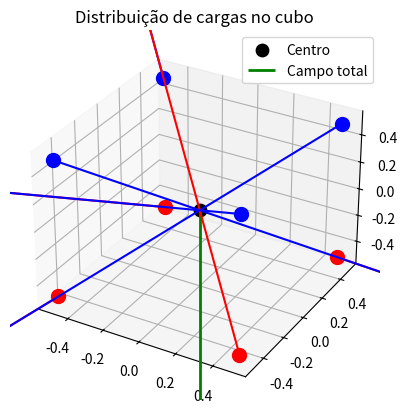
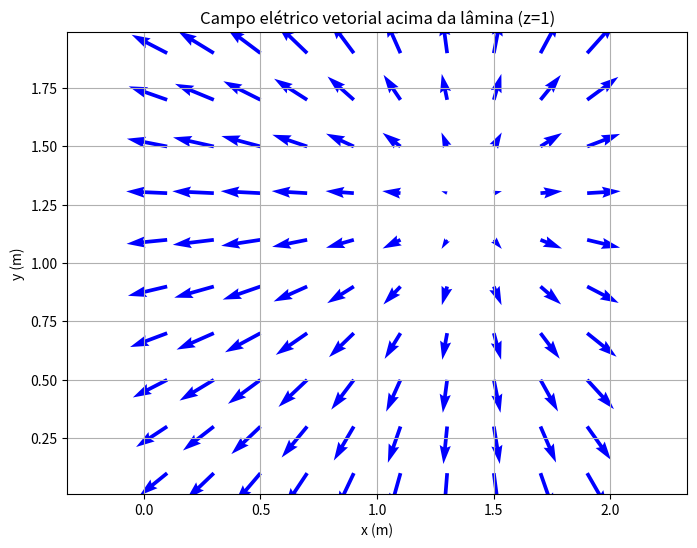
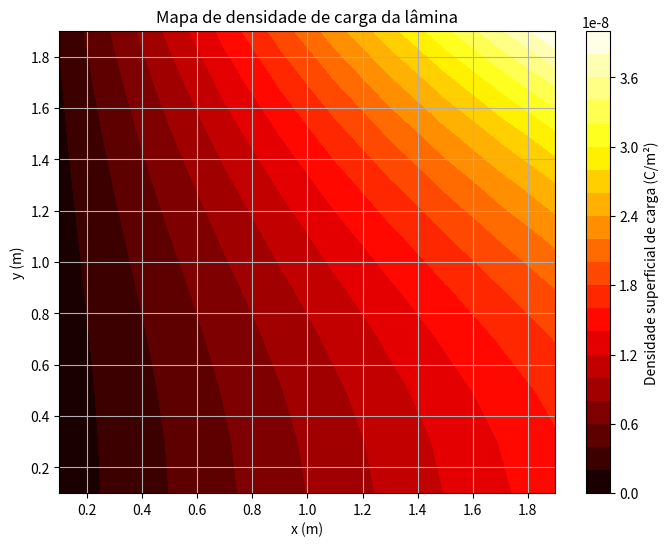

Here is the Python script that generated these plots, in order:
import numpy as np
import matplotlib.pyplot as plt
from scipy.constants import epsilon_0
from scipy.integrate import dblquad
from mpl_toolkits.mplot3d import Axes3D

# ---------- SIMULAÇÃO 1: Campo elétrico no centro do cubo ----------
def campo_cubo(plot=True):
    k = 1 / (4 * np.pi * epsilon_0)
    s = 1  # lado do cubo em metros
    q = 1  # módulo da carga

    # Coordenadas dos vértices do cubo
    coords = [
        (x, y, z)
        for x in [-0.5, 0.5]
        for y in [-0.5, 0.5]
        for z in [-0.5, 0.5]
    ]

    # Distribuição alternada de cargas: 4 positivas, 4 negativas
    cargas = [q if i % 2 == 0 else -q for i in range(8)]

    E_total = np.array([0.0, 0.0, 0.0])
    if plot:
        fig = plt.figure()
        ax = fig.add_subplot(111, projection='3d')
        ax.set_title("Distribuição de cargas no cubo")

    for pos, carga in zip(coords, cargas):
        r = np.array(pos)
        r_mod = np.linalg.norm(r)
        E = k * carga * r / (r_mod**3)
        E_total += E

        if plot:
            color = 'r' if carga > 0 else 'b'
            ax.scatter(*r, color=color, s=100)
            ax.quiver(*r, *(-E), length=0.3, color=color)

    if plot:
        ax.scatter(0, 0, 0, color='k', s=80, label='Centro')
        ax.quiver(0, 0, 0, *E_total, color='g', linewidth=2, label='Campo total')
        ax.legend()
        plt.show()

    return E_total

# ---------- SIMULAÇÃO 2: Integração sobre lâmina ----------
def campo_lamina(ponto_obs=np.array([1.0, 1.0, 1.0])):
    k = 1 / (4 * np.pi * epsilon_0)

    def densidade(x, y):
        return 1e-9 * x * (y**2 + 4)**(1.5)  # C/m²

    def integrando(x, y):
        r = ponto_obs - np.array([x, y, 0])
        r_mod = np.linalg.norm(r)
        dE = densidade(x, y) * r / (r_mod**3)
        return dE

    def integrando_x(x, y): return integrando(x, y)[0]
    def integrando_y(x, y): return integrando(x, y)[1]
    def integrando_z(x, y): return integrando(x, y)[2]

    Ex, _ = dblquad(integrando_x, 0, 2, lambda x: 0, lambda x: 2)
    Ey, _ = dblquad(integrando_y, 0, 2, lambda x: 0, lambda x: 2)
    Ez, _ = dblquad(integrando_z, 0, 2, lambda x: 0, lambda x: 2)

    E = k * np.array([Ex, Ey, Ez])
    return E

# ---------- Geração de mapa de densidade e campo vetorial ----------
def plot_lamina():
    k = 1 / (4 * np.pi * epsilon_0)
    X, Y = np.meshgrid(np.linspace(0.1, 1.9, 10), np.linspace(0.1, 1.9, 10))
    Z = np.zeros_like(X)
    Ex_total = np.zeros_like(X)
    Ey_total = np.zeros_like(X)
    Ez_total = np.zeros_like(X)

    def densidade(x, y):
        return 1e-9 * x * (y**2 + 4)**(1.5)  # C/m²

    for i in range(X.shape[0]):
        for j in range(X.shape[1]):
            ponto_obs = np.array([X[i, j], Y[i, j], 1.0])

            def integrando(x, y):
                r = ponto_obs - np.array([x, y, 0])
                r_mod = np.linalg.norm(r)
                dE = densidade(x, y) * r / (r_mod**3)
                return dE

            def integrando_x(x, y): return integrando(x, y)[0]
            def integrando_y(x, y): return integrando(x, y)[1]
            def integrando_z(x, y): return integrando(x, y)[2]

            Ex, _ = dblquad(integrando_x, 0, 2, lambda x: 0, lambda x: 2)
            Ey, _ = dblquad(integrando_y, 0, 2, lambda x: 0, lambda x: 2)
            Ez, _ = dblquad(integrando_z, 0, 2, lambda x: 0, lambda x: 2)

            Ex_total[i, j] = k * Ex
            Ey_total[i, j] = k * Ey
            Ez_total[i, j] = k * Ez

    plt.figure(figsize=(8, 6))
    plt.quiver(X, Y, Ex_total, Ey_total, color='blue')
    plt.title("Campo elétrico vetorial acima da lâmina (z=1)")
    plt.xlabel("x (m)")
    plt.ylabel("y (m)")
    plt.grid(True)
    plt.axis('equal')
    plt.show()

    plt.figure(figsize=(8, 6))
    dens = densidade(X, Y)
    plt.contourf(X, Y, dens, levels=20, cmap='hot')
    plt.colorbar(label='Densidade superficial de carga (C/m²)')
    plt.title("Mapa de densidade de carga da lâmina")
    plt.xlabel("x (m)")
    plt.ylabel("y (m)")
    plt.grid(True)
    plt.show()

# ---------- Execução ----------
if __name__ == "__main__":
    print("\n--- Simulação 1: Campo no centro do cubo ---")
    E1 = campo_cubo()
    print(f"Campo elétrico: Ex = {E1[0]:.2e} N/C, Ey = {E1[1]:.2e} N/C, Ez = {E1[2]:.2e} N/C")

    print("\n--- Simulação 2: Campo devido à lâmina no ponto (1,1,1) ---")
    E2 = campo_lamina()
    print(f"Campo elétrico: Ex = {E2[0]:.2e} N/C, Ey = {E2[1]:.2e} N/C, Ez = {E2[2]:.2e} N/C")

    print("\n--- Plotando vetores de campo e mapa de densidade ---")
    plot_lamina()